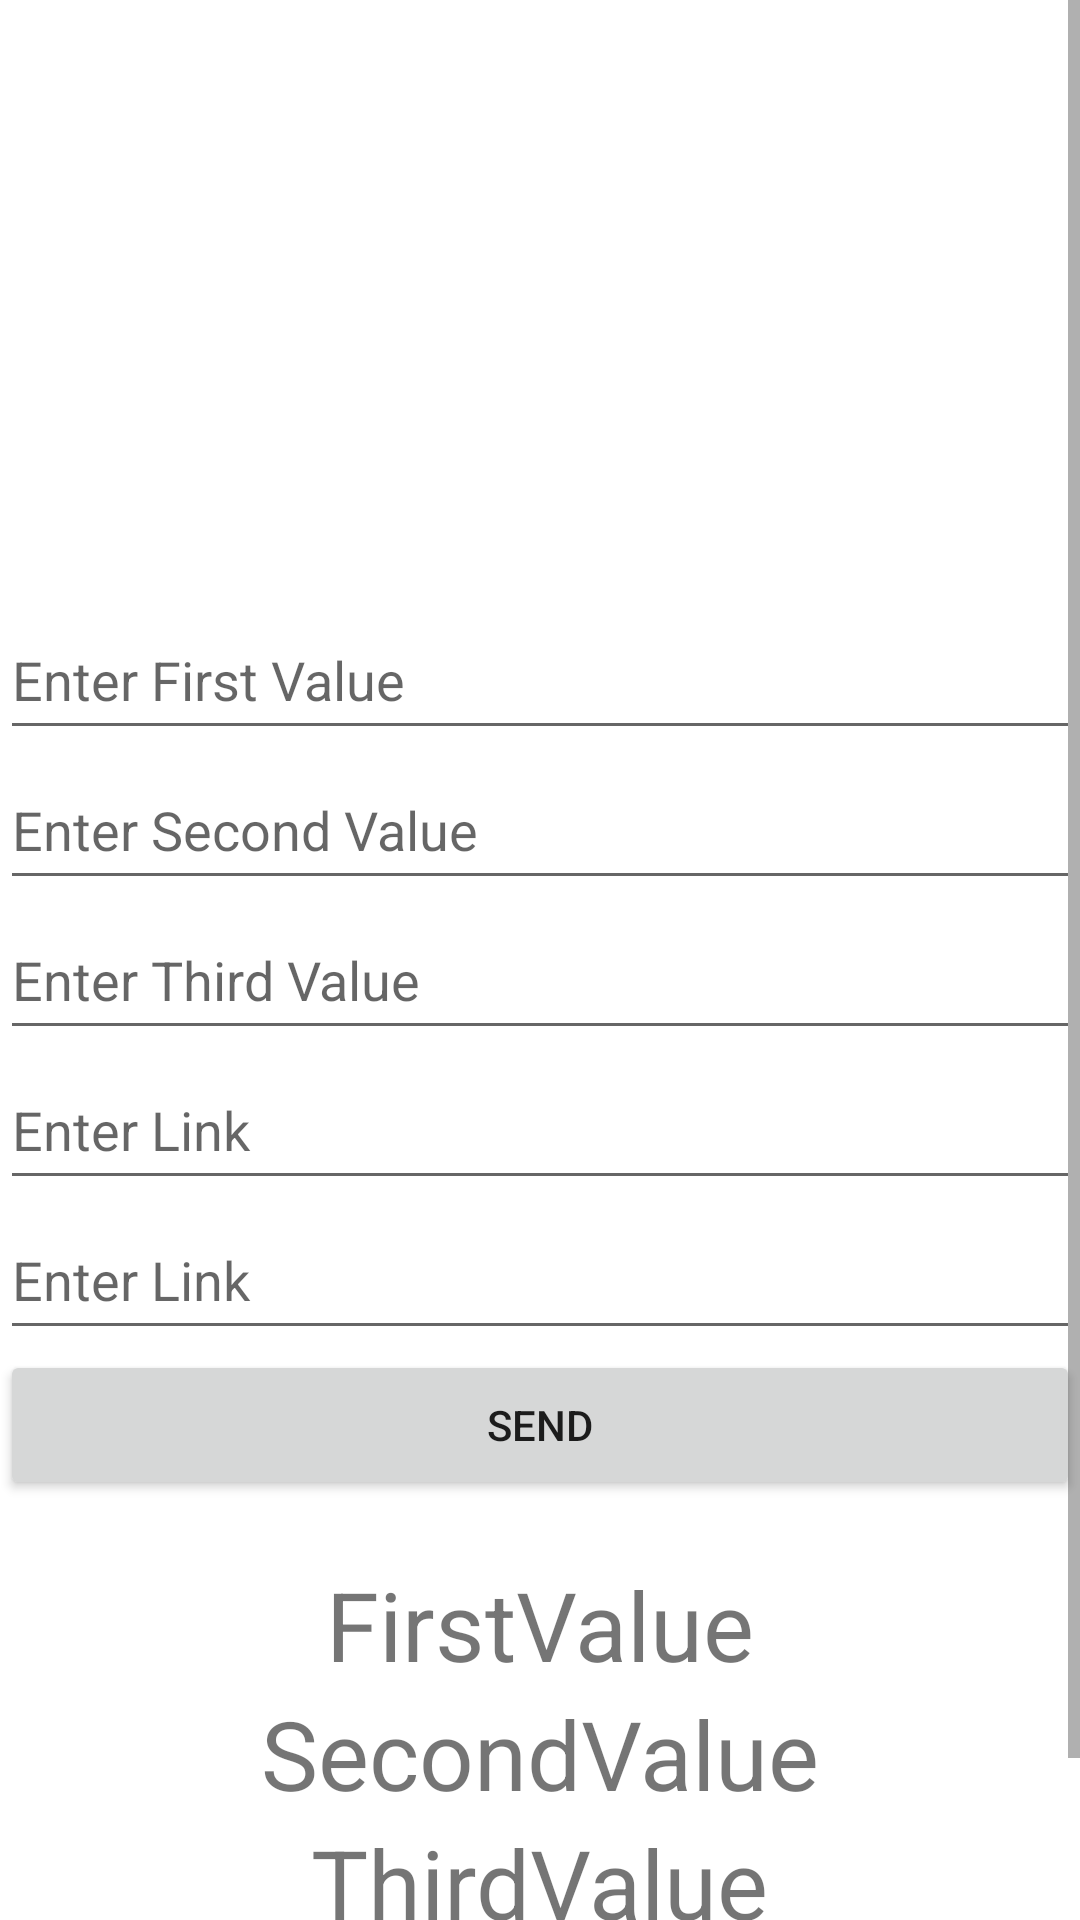

This screen was rendered from an Android layout file. Write that file and the resources it references.
<!-- AndroidManifest.xml: application theme Theme.OwnFb -->
<!-- res/layout/activity_main.xml -->
<?xml version="1.0" encoding="utf-8"?>
<ScrollView xmlns:android="http://schemas.android.com/apk/res/android"
    xmlns:app="http://schemas.android.com/apk/res-auto"
    xmlns:tools="http://schemas.android.com/tools"
    android:layout_width="match_parent"
    android:layout_height="match_parent"
    android:orientation="vertical"
    tools:context=".MainActivity">


  <LinearLayout
      android:layout_width="match_parent"
      android:layout_height="match_parent"
      android:orientation="vertical"
      >






   

    <ImageView
        android:layout_width="200dp"
        android:layout_height="200dp"
        android:id="@+id/imageview"

        />




   <EditText
       android:layout_width="match_parent"
       android:layout_height="50dp"
       android:hint="Enter First Value"
       android:id="@+id/et_first"
       />


      <EditText
       android:layout_width="match_parent"
       android:layout_height="50dp"
       android:hint="Enter Second Value"
       android:id="@+id/et_second"
       />


      <EditText
       android:layout_width="match_parent"
       android:layout_height="50dp"
       android:hint="Enter Third Value"
       android:id="@+id/et_third"
       />


    <EditText
        android:layout_width="match_parent"
        android:layout_height="50dp"
        android:hint="Enter Link"
        android:id="@+id/et_Link"
        />

      <EditText
          android:layout_width="match_parent"
          android:layout_height="50dp"
          android:hint="Enter Link"
          android:id="@+id/et_Link2"
          />


    <Button
        android:layout_width="match_parent"
        android:layout_height="50dp"
        android:text="Send"
        android:id="@+id/btn_Send"
        />

      <LinearLayout
             android:layout_width="match_parent"
             android:layout_height="wrap_content"
             android:orientation="vertical"
             android:layout_marginTop="20dp"
      >

             <TextView
                 android:layout_width="wrap_content"
                 android:layout_height="wrap_content"
                 android:text="FirstValue"
                 android:textSize="32sp"
                 android:layout_gravity="center"
                 android:id="@+id/tvFirst"
                 />



             <TextView
                 android:layout_width="wrap_content"
                 android:layout_height="wrap_content"
                 android:text="SecondValue"
                 android:textSize="32sp"
                 android:layout_gravity="center"
                 android:id="@+id/tvSecond"
                 />



             <TextView
                 android:layout_width="wrap_content"
                 android:layout_height="wrap_content"
                 android:text="ThirdValue"
                 android:textSize="32sp"
                 android:layout_gravity="center"
                 android:id="@+id/tvThird"
                 />


         </LinearLayout>


 


   

    <Button
        android:layout_width="match_parent"
        android:layout_height="50dp"
        android:text="Fetch"
        android:id="@+id/btnFetch"
        />






  </LinearLayout>

</ScrollView>
<!-- resources referenced by this layout -->
<resources>
  <style name="Theme.OwnFb" parent="Theme.MaterialComponents.DayNight.DarkActionBar">
          
          <item name="colorPrimary">@color/purple_500</item>
          <item name="colorPrimaryVariant">@color/purple_700</item>
          <item name="colorOnPrimary">@color/white</item>
          
          <item name="colorSecondary">@color/teal_200</item>
          <item name="colorSecondaryVariant">@color/teal_700</item>
          <item name="colorOnSecondary">@color/black</item>
          
          <item name="android:statusBarColor">?attr/colorPrimaryVariant</item>
          
      </style>
  <!-- not gathered from this repository: default colours our renderer supplied (Android Studio template values) -->
  <color name="purple_500">#FF6200EE</color>
  <color name="purple_700">#FF3700B3</color>
  <color name="teal_200">#FF03DAC5</color>
  <color name="teal_700">#FF018786</color>
  <color name="black">#FF000000</color>
  <color name="white">#FFFFFFFF</color>
</resources>
